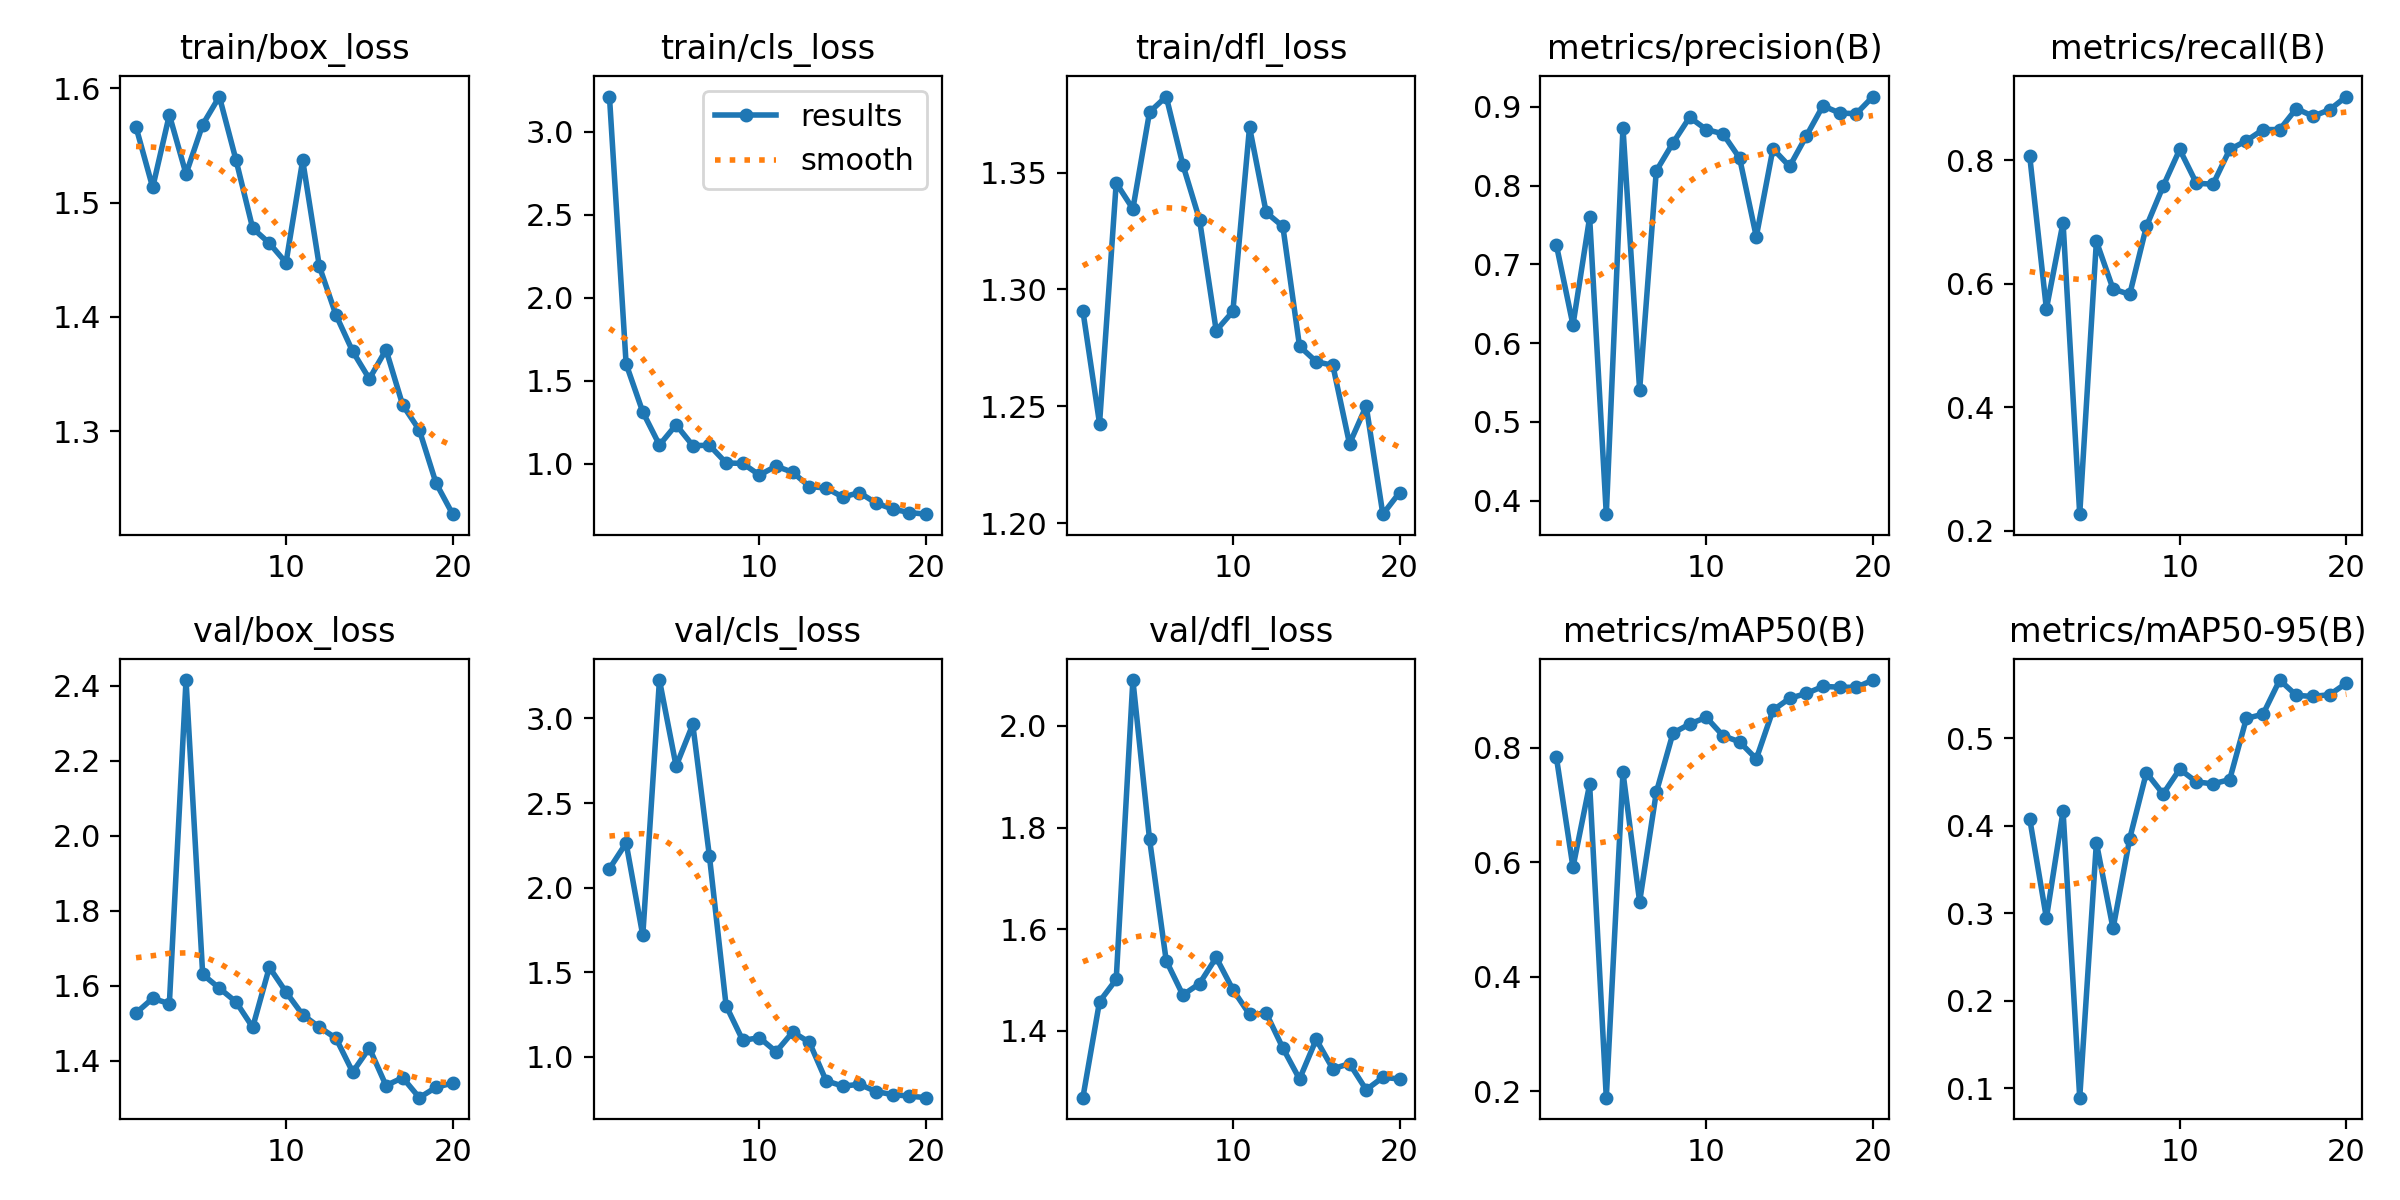

Data behind this chart, as committed beside it:
epoch, time, train/box_loss, train/cls_loss, train/dfl_loss, metrics/precision(B), metrics/recall(B), metrics/mAP50(B), metrics/mAP50-95(B), val/box_loss, val/cls_loss, val/dfl_loss, lr/pg0, lr/pg1, lr/pg2
1, 532.3, 1.566, 3.211, 1.291, 0.7251, 0.8065, 0.7841, 0.4078, 1.527, 2.112, 1.269, 0.00042, 0.00042, 0.00042
2, 994.3, 1.513, 1.6, 1.243, 0.623, 0.5591, 0.5912, 0.2944, 1.567, 2.264, 1.458, 0.0008174, 0.0008174, 0.0008174
3, 1566, 1.577, 1.311, 1.346, 0.7595, 0.6989, 0.7357, 0.4167, 1.552, 1.718, 1.501, 0.001171, 0.001171, 0.001171
4, 2107, 1.525, 1.112, 1.334, 0.3828, 0.2267, 0.1887, 0.08934, 2.415, 3.227, 2.09, 0.001482, 0.001482, 0.001482
5, 2465, 1.568, 1.233, 1.376, 0.8736, 0.6686, 0.7568, 0.3804, 1.63, 2.718, 1.777, 0.001604, 0.001604, 0.001604
6, 2835, 1.593, 1.108, 1.383, 0.5403, 0.5914, 0.5308, 0.2825, 1.594, 2.965, 1.538, 0.001505, 0.001505, 0.001505
7, 3268, 1.537, 1.11, 1.353, 0.8187, 0.5826, 0.7219, 0.3852, 1.557, 2.185, 1.471, 0.001406, 0.001406, 0.001406
8, 3722, 1.478, 1.004, 1.33, 0.8541, 0.6926, 0.8253, 0.4605, 1.489, 1.302, 1.493, 0.001307, 0.001307, 0.001307
9, 4211, 1.465, 1, 1.282, 0.8867, 0.7574, 0.8412, 0.4362, 1.649, 1.097, 1.545, 0.001208, 0.001208, 0.001208
10, 4645, 1.447, 0.9306, 1.291, 0.8711, 0.8172, 0.8529, 0.4644, 1.583, 1.113, 1.481, 0.001109, 0.001109, 0.001109
11, 5076, 1.537, 0.9843, 1.369, 0.8657, 0.7626, 0.8209, 0.45, 1.523, 1.03, 1.433, 0.00101, 0.00101, 0.00101
12, 5516, 1.444, 0.9468, 1.333, 0.8348, 0.761, 0.81, 0.4477, 1.49, 1.147, 1.435, 0.000911, 0.000911, 0.000911
13, 5951, 1.402, 0.8611, 1.327, 0.7351, 0.8172, 0.7803, 0.4526, 1.46, 1.086, 1.366, 0.000812, 0.000812, 0.000812
14, 6382, 1.37, 0.8528, 1.276, 0.8467, 0.8314, 0.8652, 0.5224, 1.37, 0.8588, 1.305, 0.000713, 0.000713, 0.000713
15, 6816, 1.346, 0.7984, 1.269, 0.8243, 0.8495, 0.8861, 0.5273, 1.434, 0.827, 1.383, 0.000614, 0.000614, 0.000614
16, 7263, 1.371, 0.8247, 1.267, 0.8629, 0.8495, 0.8945, 0.5663, 1.334, 0.8376, 1.325, 0.000515, 0.000515, 0.000515
17, 7697, 1.323, 0.7617, 1.234, 0.9013, 0.8834, 0.9068, 0.5488, 1.355, 0.7951, 1.336, 0.000416, 0.000416, 0.000416
18, 8134, 1.301, 0.7254, 1.25, 0.8922, 0.871, 0.9056, 0.5475, 1.302, 0.7765, 1.284, 0.000317, 0.000317, 0.000317
19, 8559, 1.254, 0.7045, 1.204, 0.8912, 0.8817, 0.9052, 0.5496, 1.329, 0.7679, 1.309, 0.000218, 0.000218, 0.000218
20, 8983, 1.227, 0.6949, 1.213, 0.913, 0.9029, 0.918, 0.5627, 1.341, 0.7588, 1.305, 0.000119, 0.000119, 0.000119
